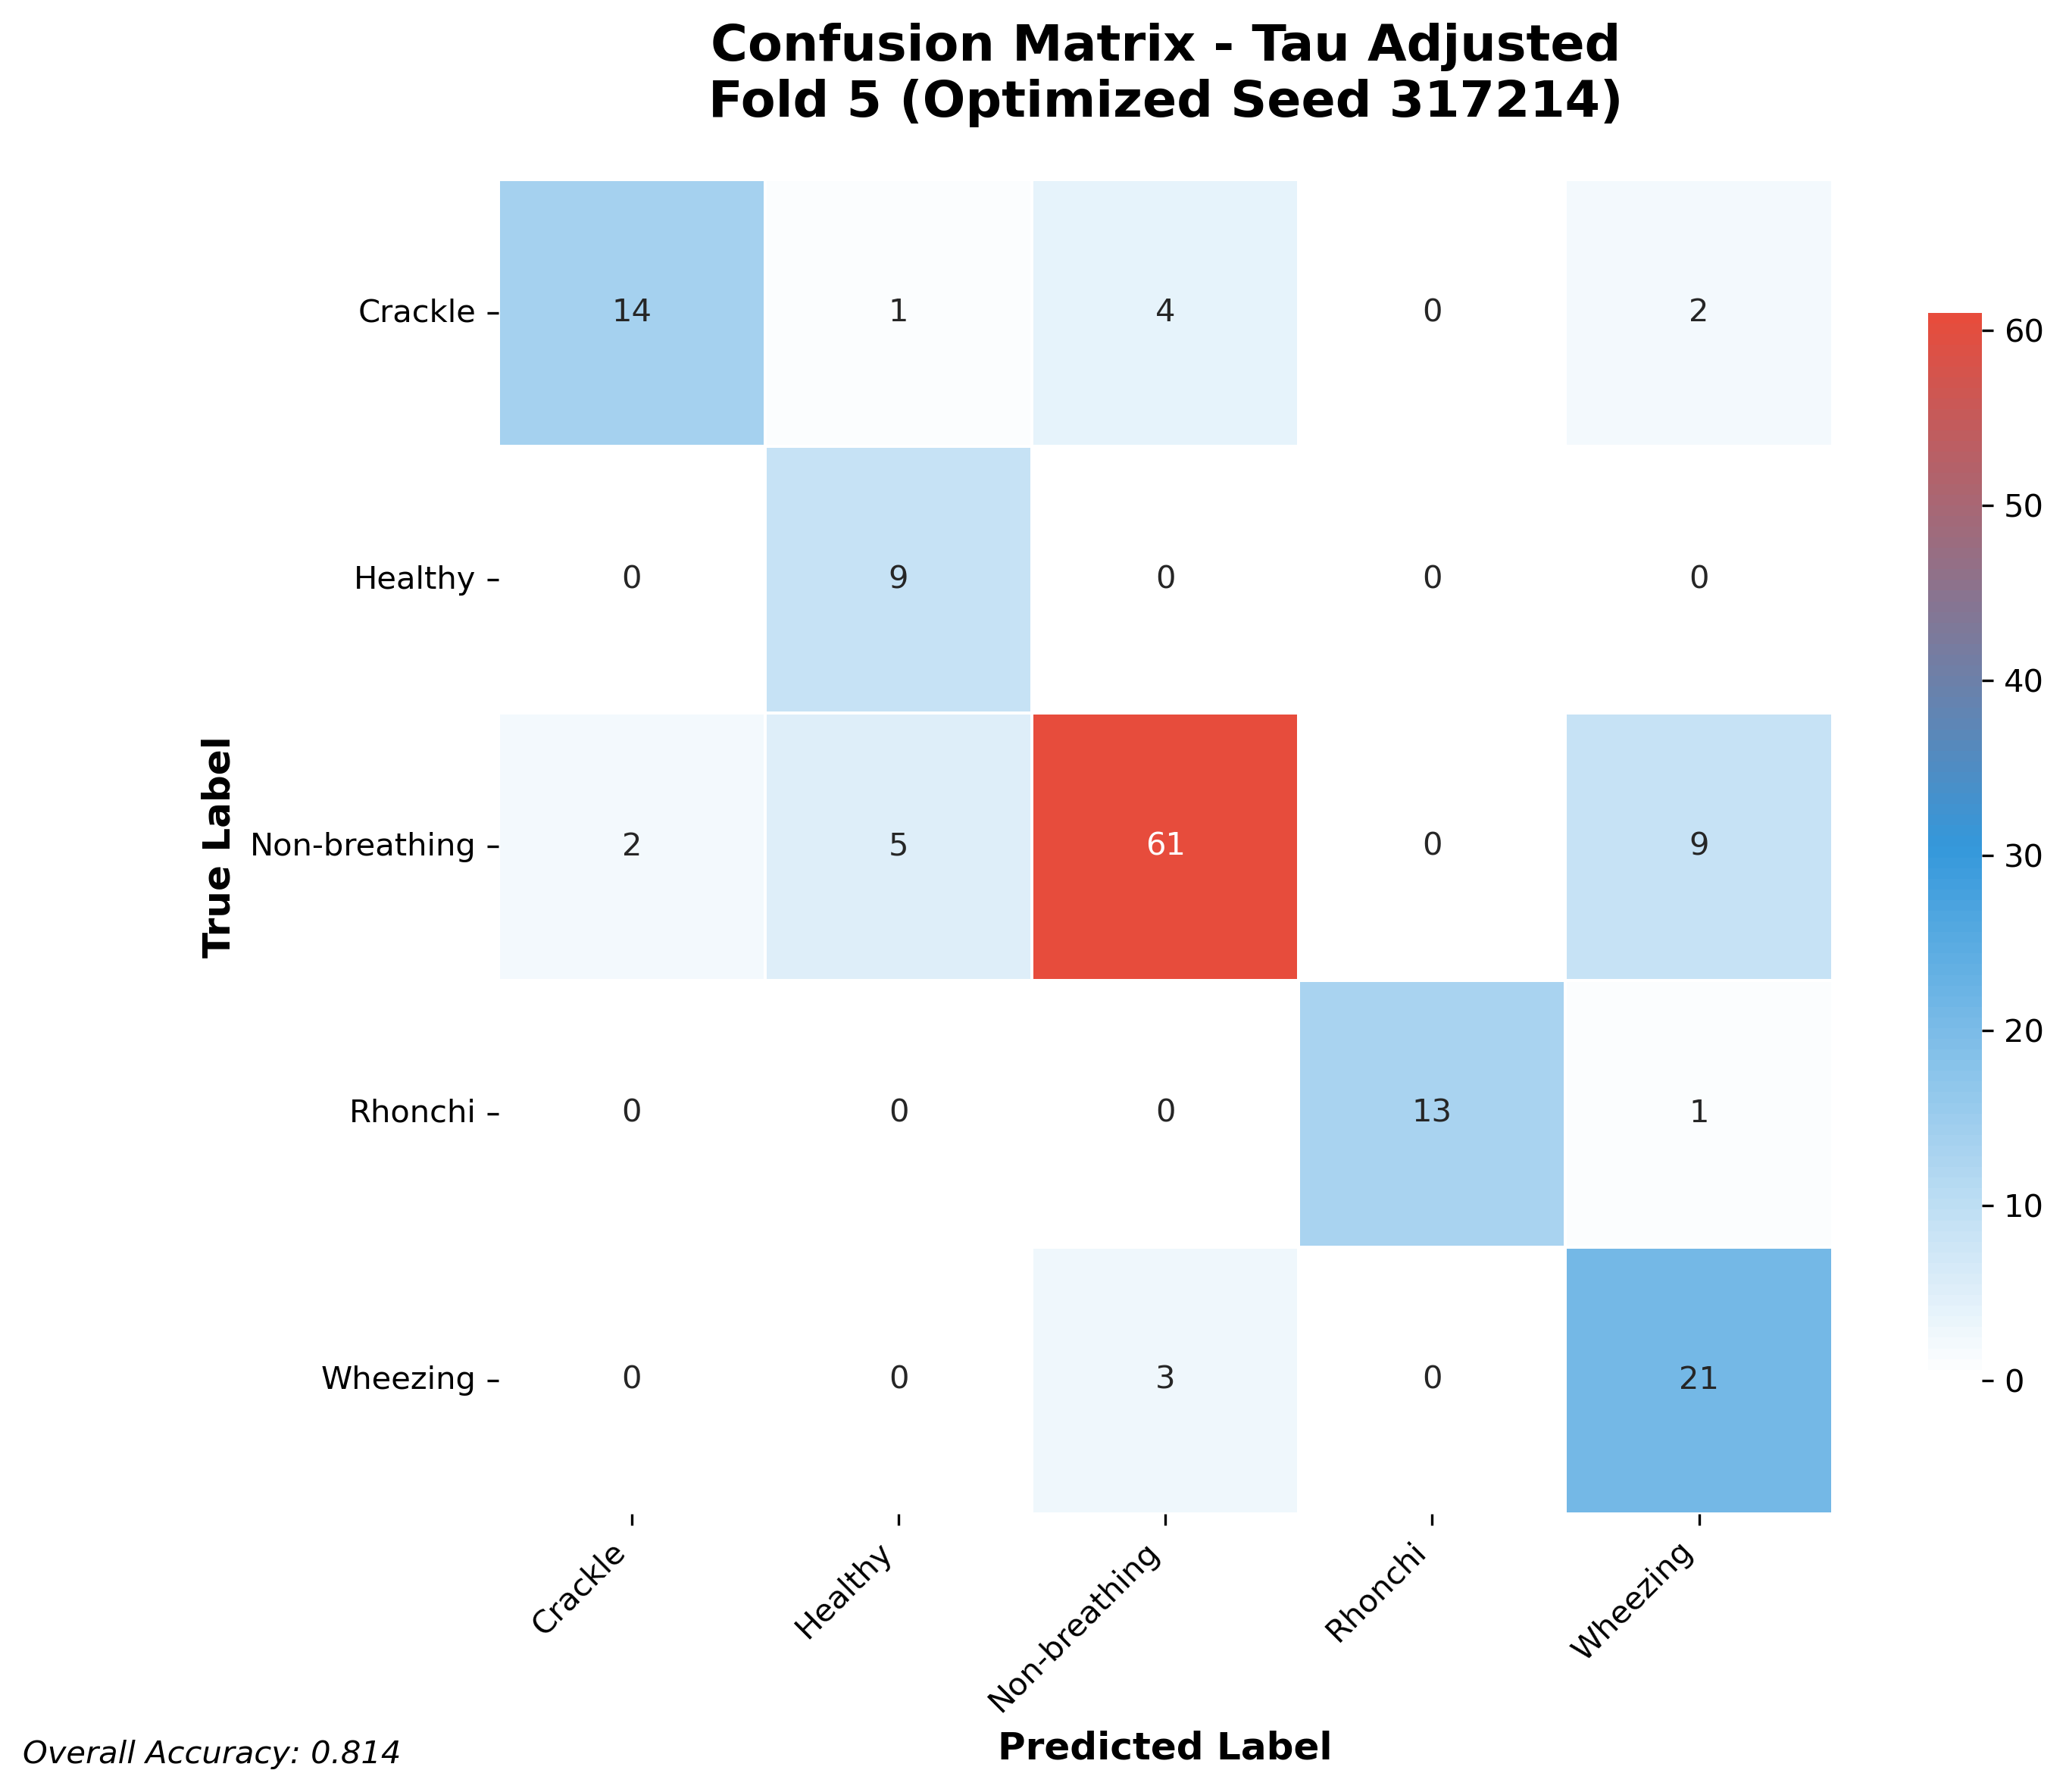

The file beside this chart, header and first rows:
14, 1, 4, 0, 2
0, 9, 0, 0, 0
2, 5, 61, 0, 9
0, 0, 0, 13, 1
0, 0, 3, 0, 21
